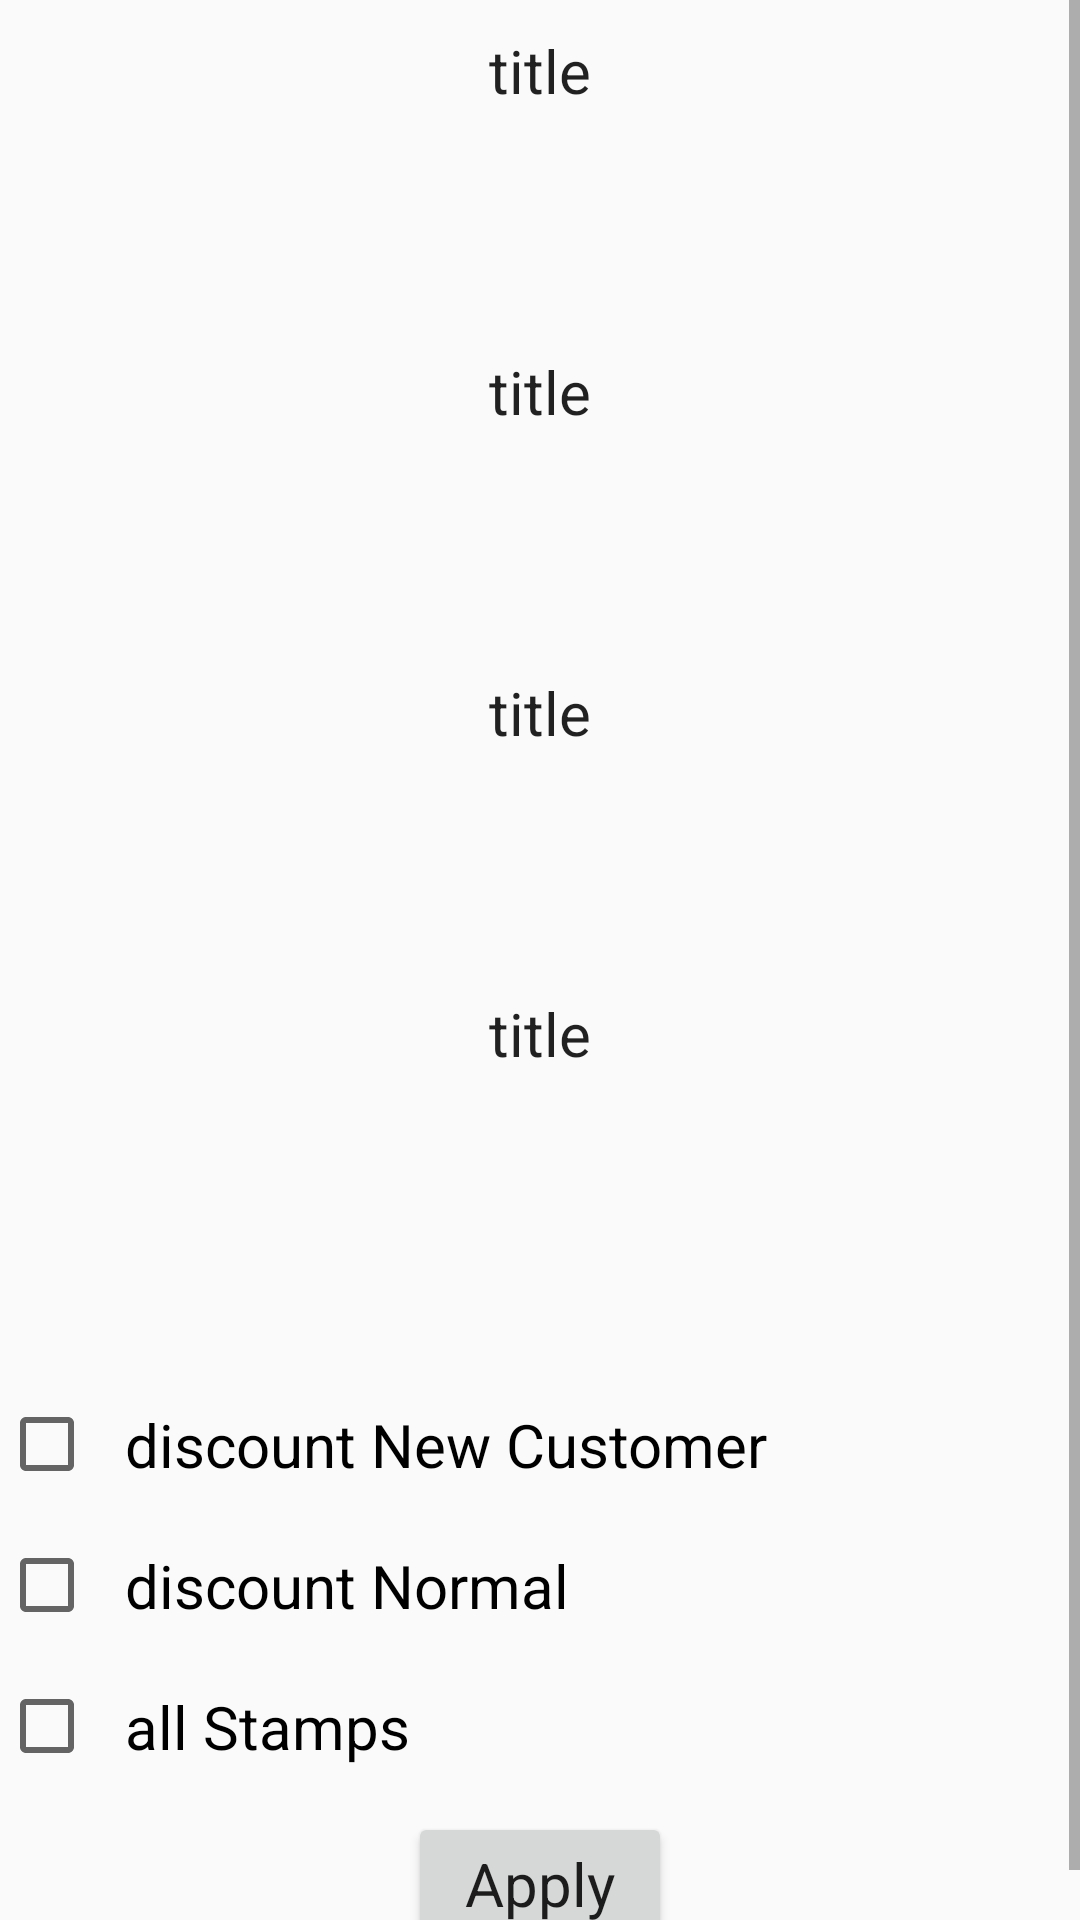

Here is an Android app screen rendered from its layout file. Give the layout XML and the strings, colors and styles it references.
<!-- AndroidManifest.xml: application theme AppTheme -->
<!-- res/layout/activity_settings.xml -->
<LinearLayout xmlns:android="http://schemas.android.com/apk/res/android"
    xmlns:tools="http://schemas.android.com/tools"
    android:layout_width="match_parent"
    android:layout_height="match_parent"
    android:orientation="vertical"
    android:paddingBottom="@dimen/activity_vertical_margin"
    android:paddingLeft="@dimen/activity_horizontal_margin"
    android:paddingRight="@dimen/activity_horizontal_margin"
    android:paddingTop="@dimen/activity_vertical_margin"
    tools:context="pizza.guodomorr.pl.pizzashark.SettingsActivity">

    <ScrollView
        android:layout_width="match_parent"
        android:layout_height="match_parent">

        <LinearLayout
            android:orientation="vertical"
            android:layout_width="match_parent"
            android:layout_height="match_parent">

            <include
                android:id="@+id/rating"
                style="@style/seekBarStyle"
                layout="@layout/customizer" />

            <include
                android:id="@+id/ratingCount"
                style="@style/seekBarStyle"
                layout="@layout/customizer" />

            <include
                android:id="@+id/cartValue"
                style="@style/seekBarStyle"
                layout="@layout/customizer" />

            <include
                android:id="@+id/deliveryCost"
                style="@style/seekBarStyle"
                layout="@layout/customizer" />

            <Space
                android:layout_width="match_parent"
                android:layout_height="30sp" />

            <CheckBox
                android:id="@+id/newCustomer"
                style="@style/textViewStyle"
                android:text="discount New Customer" />

            <CheckBox
                android:id="@+id/normal"
                style="@style/textViewStyle"
                android:text="discount Normal" />

            <CheckBox
                android:id="@+id/allStamps"
                style="@style/textViewStyle"
                android:text="all Stamps" />

            <RelativeLayout style="@style/seekBarStyle">

                <Button
                    android:id="@+id/applyButton"
                    style="@style/textViewStyle"
                    android:layout_centerHorizontal="true"
                    android:text="Apply" />

            </RelativeLayout>


        </LinearLayout>
    </ScrollView>
</LinearLayout>
<!-- res/layout/customizer.xml (included above) -->
<RelativeLayout xmlns:android="http://schemas.android.com/apk/res/android"
    android:id="@+id/parent"
    android:layout_width="match_parent"
    android:layout_height="match_parent"
    android:clickable="true">

    <TextView
        android:id="@+id/title"
        style="@style/textViewStyle"
        android:layout_centerHorizontal="true"
        android:text="title" />

    <FrameLayout
        android:id="@+id/seekBarParent"
        android:layout_width="match_parent"
        android:layout_height="60sp"
        android:layout_below="@+id/title"
        android:layout_centerHorizontal="true" />

</RelativeLayout>
<!-- resources referenced by this layout -->
<resources>
  <style name="seekBarStyle" parent="Theme.AppCompat.Light">
          
          <item name="android:layout_height">wrap_content</item>
          <item name="android:layout_width">match_parent</item>
          <item name="android:padding">5sp</item>
      </style>
  <style name="textViewStyle" parent="Theme.AppCompat.Light">
          
          <item name="android:layout_height">wrap_content</item>
          <item name="android:layout_width">wrap_content</item>
          <item name="android:padding">10sp</item>
          <item name="android:textSize">20sp</item>
      </style>
  <style name="AppTheme" parent="Theme.AppCompat.Light.DarkActionBar">
          
      </style>
</resources>
